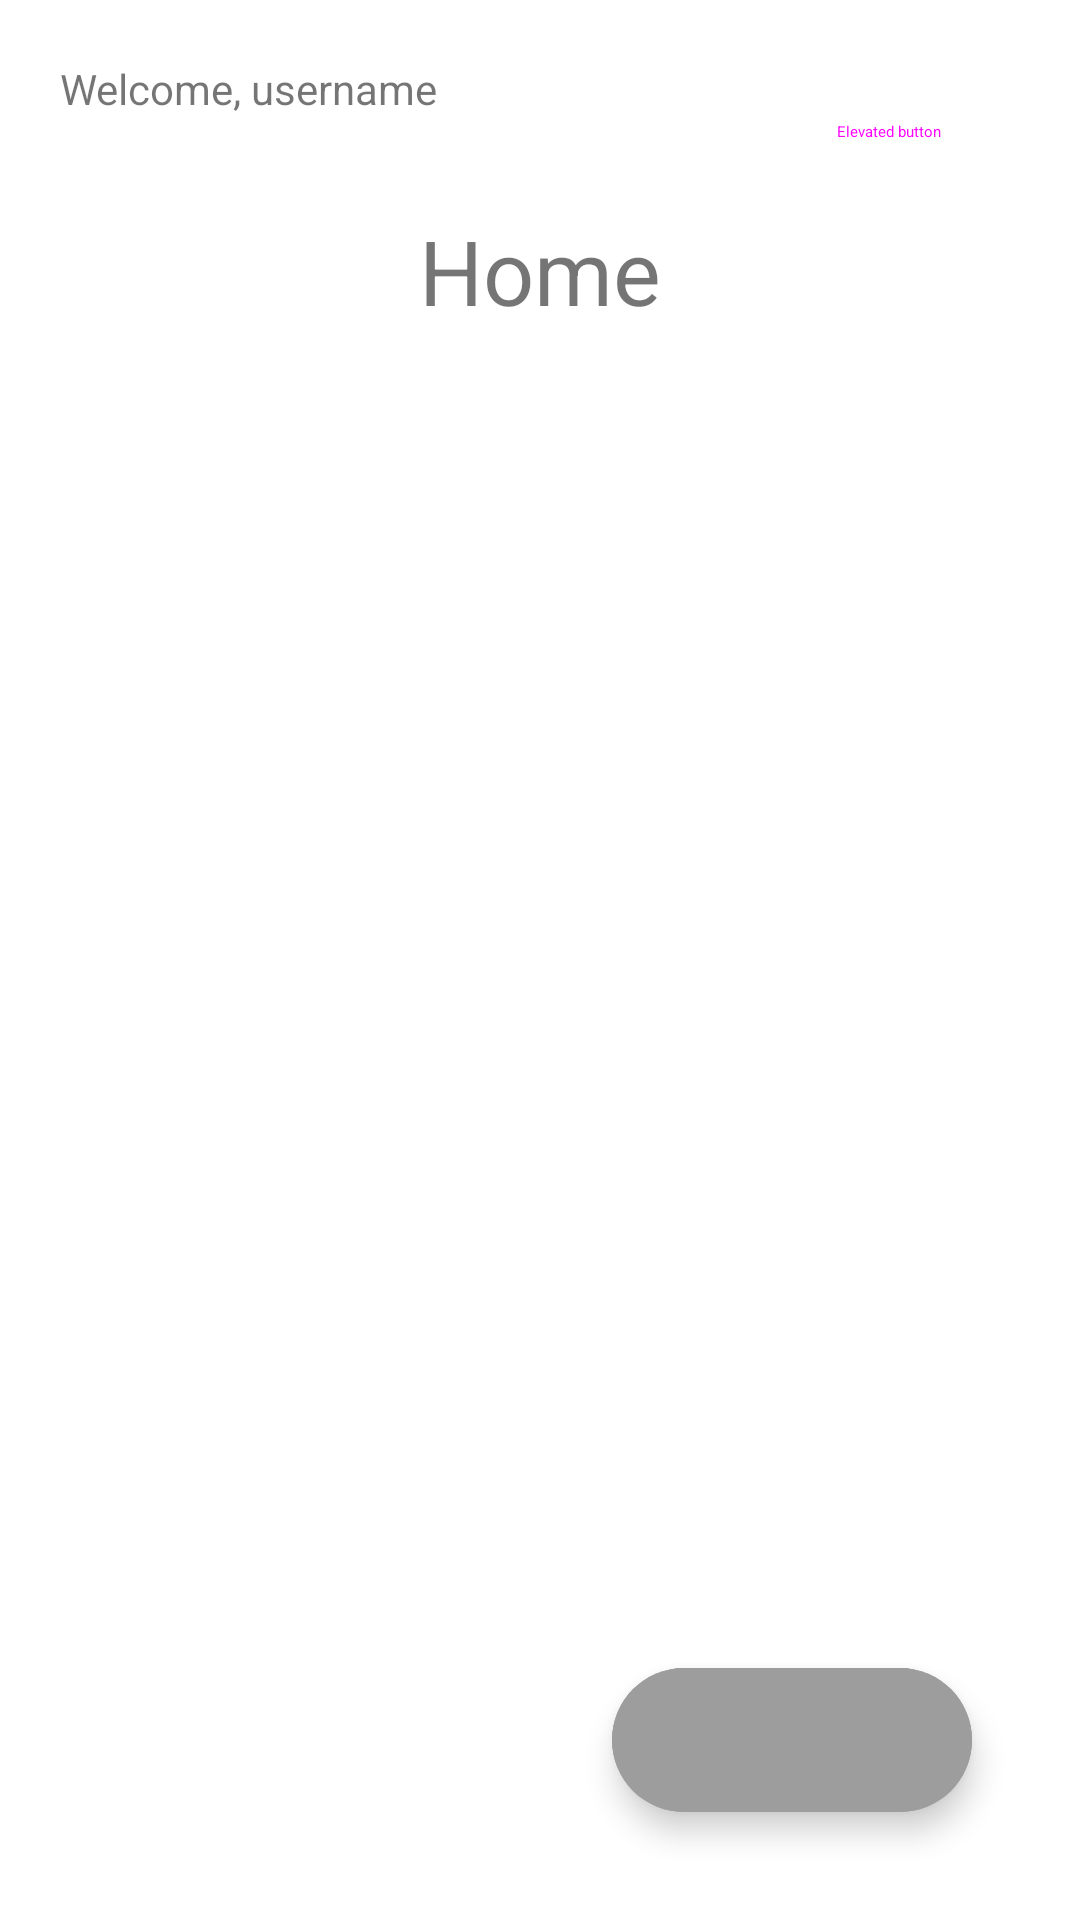

Layout XML and referenced resources for this Android screen:
<!-- AndroidManifest.xml: application theme Theme.Challage_4_AppNote -->
<!-- res/layout/activity_main.xml -->
<?xml version="1.0" encoding="utf-8"?>
<RelativeLayout
    xmlns:android="http://schemas.android.com/apk/res/android"
    xmlns:app="http://schemas.android.com/apk/res-auto"
    xmlns:tools="http://schemas.android.com/tools"
    android:layout_width="match_parent"
    android:layout_height="match_parent"
    android:padding="20dp"
    tools:context=".MainActivity">

        <TextView
            android:id="@+id/textView"
            android:layout_width="wrap_content"
            android:layout_height="wrap_content"
            android:text="Welcome, username"
            android:layout_alignParentTop="true"
            android:layout_alignParentLeft="true"/>

        <Button
            android:id="@+id/elevatedButton"
            style="@style/Widget.Material3.Button.ElevatedButton"
            android:layout_width="wrap_content"
            android:layout_height="wrap_content"
            android:layout_alignParentTop="true"
            android:layout_alignParentEnd="true"
            android:text="Elevated button"
            tools:ignore="TextSizeCheck" />

    <TextView
        android:id="@+id/text"
        android:layout_below="@+id/elevatedButton"
        android:layout_width="wrap_content"
        android:layout_height="wrap_content"
        android:text="Home"
        android:textSize="30dp"
        android:layout_marginTop="50dp"
        android:layout_centerHorizontal="true"
        android:layout_alignParentTop="true"/>


    <androidx.recyclerview.widget.RecyclerView
        android:id="@+id/rvNote"
        android:layout_below="@+id/text"
        android:layout_width="match_parent"
        android:layout_height="wrap_content"/>

    <com.google.android.material.floatingactionbutton.ExtendedFloatingActionButton
        android:id="@+id/btnAddNote"
        android:layout_width="wrap_content"
        android:layout_height="wrap_content"
        android:layout_alignParentRight="true"
        android:layout_alignParentBottom="true"
        android:layout_gravity="bottom|end"
        android:layout_marginStart="16dp"
        android:layout_marginTop="16dp"
        android:layout_marginEnd="16dp"
        android:layout_marginBottom="16dp"
        android:backgroundTint="@color/abuabu"
        app:icon="@drawable/ic_add"
        app:iconTint="@color/white"
        tools:ignore="SpeakableTextPresentCheck" />

</RelativeLayout>
<!-- resources referenced by this layout -->
<resources>
  <color name="abuabu">#9E9D9D</color>
  <color name="white">#FFFFFFFF</color>
  <style name="Theme.Challage_4_AppNote" parent="Theme.MaterialComponents.DayNight.DarkActionBar">
          
          <item name="colorPrimary">@color/purple_500</item>
          <item name="colorPrimaryVariant">@color/purple_700</item>
          <item name="colorOnPrimary">@color/white</item>
          
          <item name="colorSecondary">@color/teal_200</item>
          <item name="colorSecondaryVariant">@color/teal_700</item>
          <item name="colorOnSecondary">@color/black</item>
          
          <item name="android:statusBarColor">?attr/colorPrimaryVariant</item>
          
      </style>
  <color name="purple_500">#FF6200EE</color>
  <color name="purple_700">#FF3700B3</color>
  <color name="teal_200">#FF03DAC5</color>
  <color name="teal_700">#FF018786</color>
  <color name="black">#FF000000</color>
</resources>
